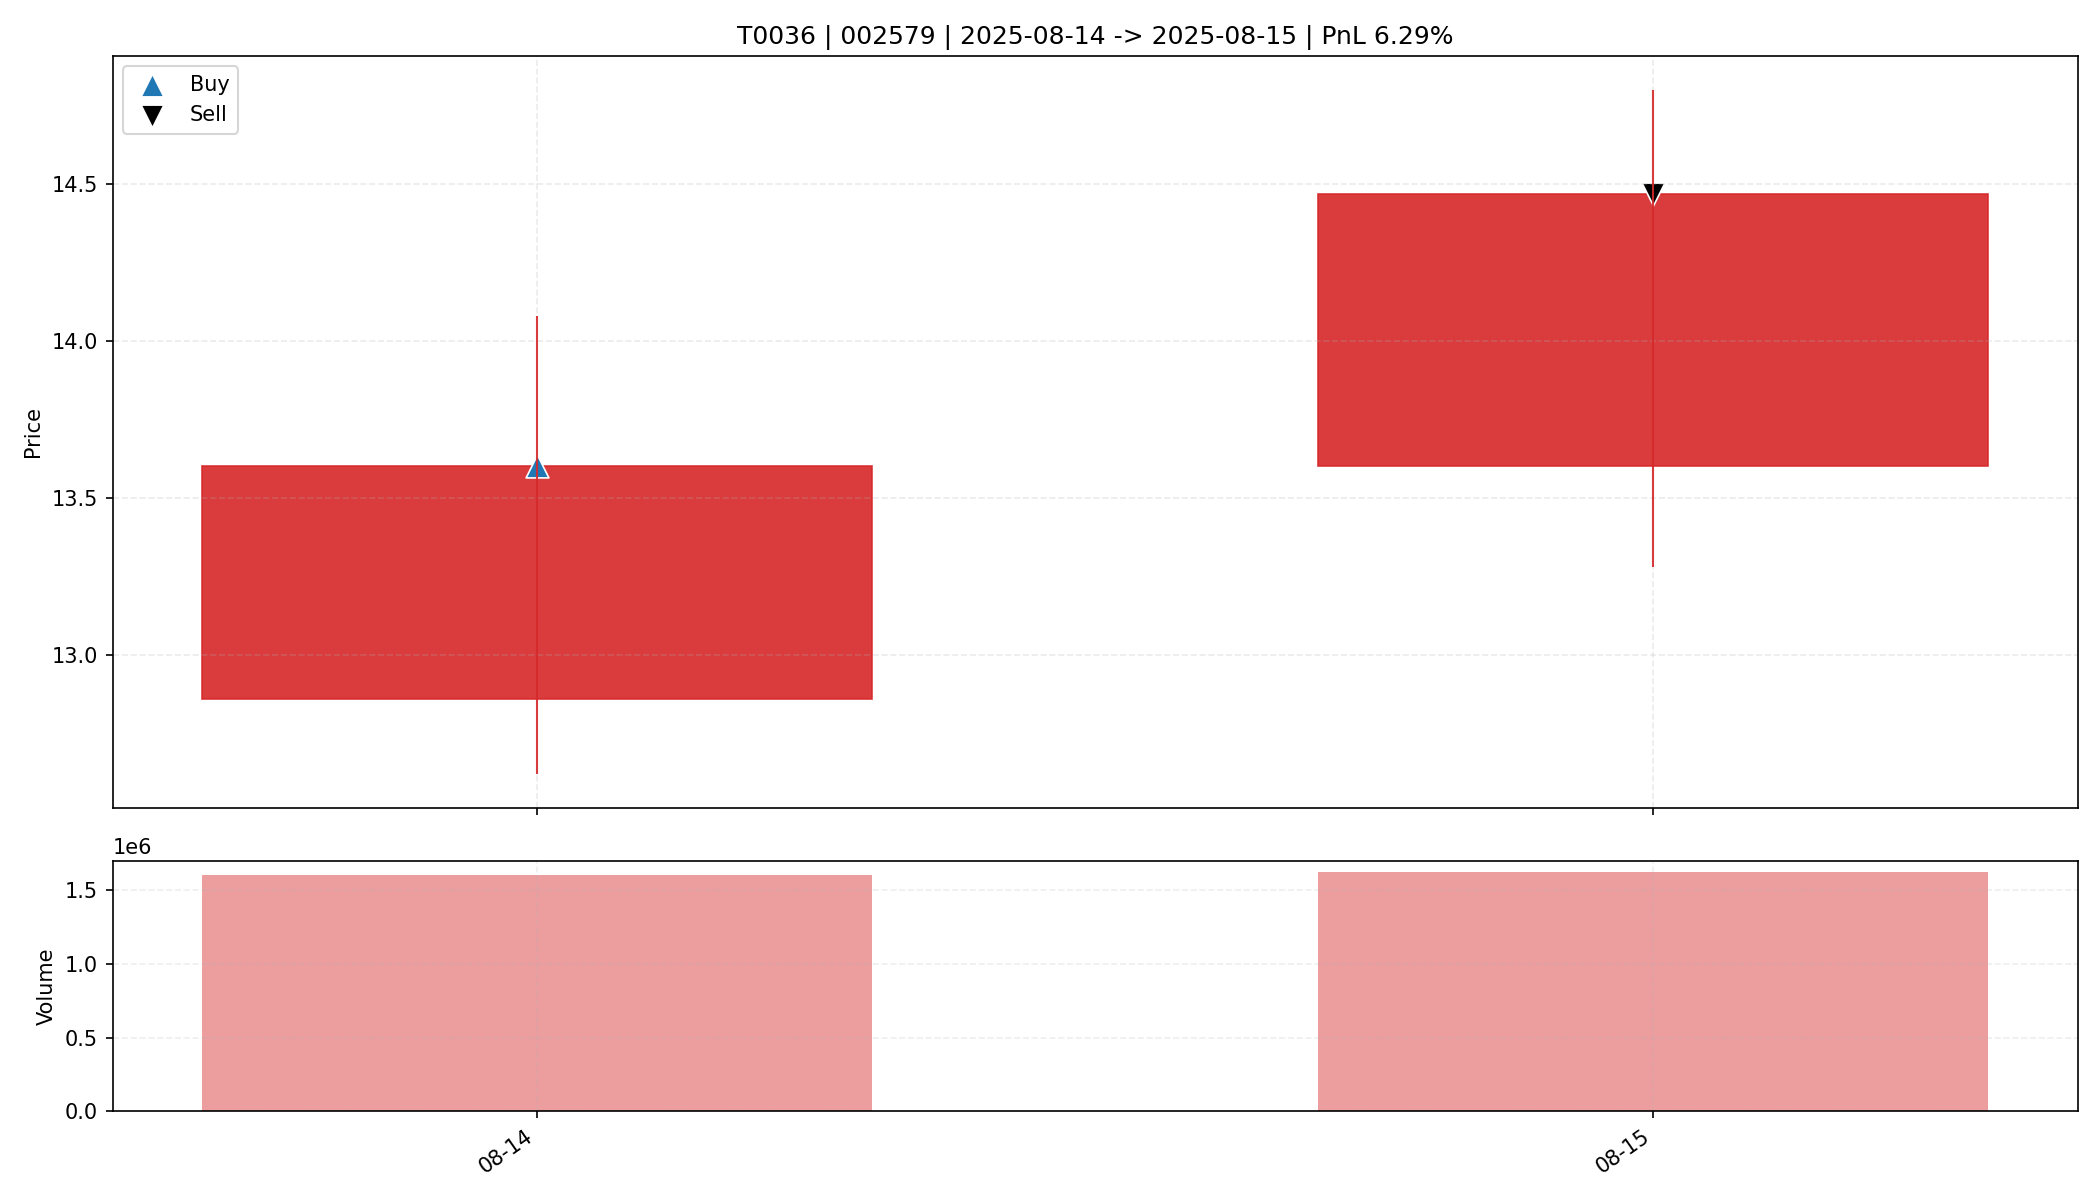

The file beside this chart, header and first rows:
date, open, high, low, close, amount, volume, trade_id, code, buy_date, sell_date, buy_price, sell_price, matched_shares, buy_reason, sell_reason, sell_profit_pct, sell_hold_days, is_buy_day, is_sell_day, holding_day_index
2025-08-14, 12.86, 14.08, 12.62, 13.6, 2109927168, 1601114, T0036, 002579, 2025-08-14, 2025-08-15, 13.6, 14.47, 1200, 前10日振幅9.2%, 阳线涨幅5.8%, 突破均线, 放量2.2倍(温和+爆发…, 主动止盈半仓-MA5乖离率8.90%>7.00%, 6.291, 1.0, True, False, 0
2025-08-15, 13.6, 14.8, 13.28, 14.47, 2284329984, 1620150, T0036, 002579, 2025-08-14, 2025-08-15, 13.6, 14.47, 1200, 前10日振幅9.2%, 阳线涨幅5.8%, 突破均线, 放量2.2倍(温和+爆发…, 主动止盈半仓-MA5乖离率8.90%>7.00%, 6.291, 1.0, False, True, 1
